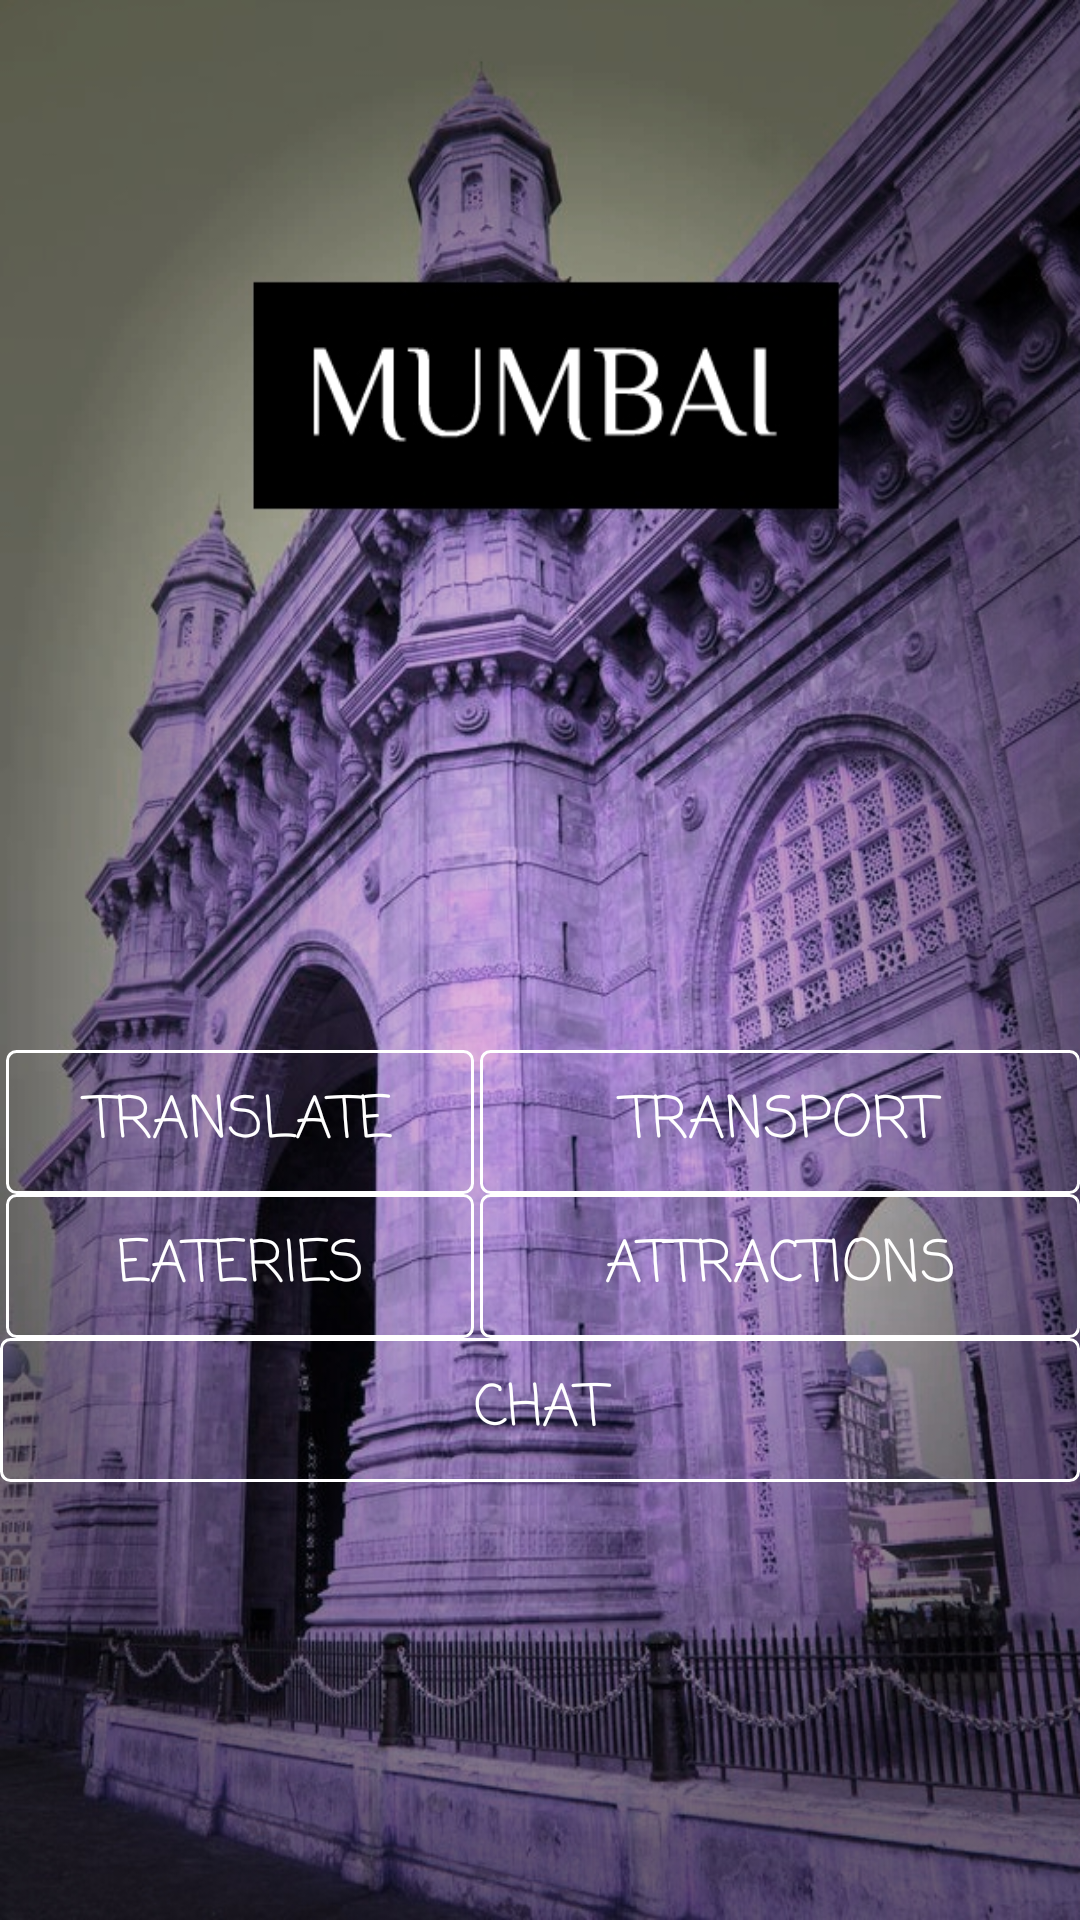

Produce the Android XML layout that renders to this screen, including the resource entries it uses.
<!-- AndroidManifest.xml: application theme AppTheme -->
<!-- res/layout/activity_choose.xml -->
<?xml version="1.0" encoding="utf-8"?>
<LinearLayout xmlns:android="http://schemas.android.com/apk/res/android"
    android:layout_height="fill_parent"
    android:layout_width="fill_parent"
    android:orientation="vertical"
    android:background="@drawable/mumbai3">


<TableLayout
    android:layout_width="match_parent"
    android:layout_height="wrap_content"
    android:weightSum="2"

    >





    <TableRow>

        <Button
            android:id="@+id/translate"
            android:layout_width="200dp"
            android:layout_height="wrap_content"

            android:layout_marginLeft="2dp"
            android:layout_marginTop="350dp"
            android:background="@drawable/mybutton1"
            android:layout_weight="1"

            android:fontFamily="casual"
            android:text="@string/translate"
            android:textSize="19dp"


            android:visibility="visible" />


            <Button
                android:id="@+id/transport"
                android:layout_width="200dp"
                android:layout_height="wrap_content"
                android:background="@drawable/mybutton1"

                android:text="@string/transport"
                android:textSize="19dp"
                android:fontFamily="casual"
                android:layout_marginLeft="2dp"
                android:layout_marginRight="0dp"

                android:layout_marginTop="350dp"

                />





    </TableRow>
<TableLayout android:layout_width="match_parent"
    android:layout_height="wrap_content"
    android:weightSum="2"
    >


    <TableRow >

        <Button
            android:id="@+id/eateries"
            android:layout_width="200dp"
            android:layout_height="wrap_content"
            android:layout_weight="1"



            android:layout_marginLeft="2dp"
            android:fontFamily="casual"


            android:text="@string/eateries"
            android:textSize="19dp"
            android:background="@drawable/mybutton1"

            />


        <Button
            android:id="@+id/attractions"
            android:layout_width="200dp"
            android:layout_height="wrap_content"



            android:layout_marginLeft="2dp"
            android:fontFamily="casual"


            android:text="@string/attractions"
            android:textSize="19dp"
            android:background="@drawable/mybutton1"


            />


    </TableRow>
</TableLayout>

    <TableLayout android:layout_width="match_parent"
        android:layout_height="wrap_content">


        <Button
            android:id="@+id/chatroom"
            android:layout_width="match_parent"
            android:layout_height="wrap_content"

            android:background="@drawable/mybutton1"
            android:fontFamily="casual"
            android:text="@string/chat"
            android:textSize="19dp"



            />
    </TableLayout>
</TableLayout>



</LinearLayout>
<!-- resources referenced by this layout -->
<resources>
  <!-- drawable mumbai3: jpg bitmap (drawable, 365148 bytes) -->
  <!-- drawable mybutton1 (drawable) -->
  <?xml version="1.0" encoding="utf-8"?>
  <selector xmlns:android="http://schemas.android.com/apk/res/android" >
      <item android:state_pressed="true" >
          <shape android:shape="rectangle"  >
              <corners android:radius="3dip" />
              <stroke android:width="1dip" android:color="#FFF" />
  
          </shape>
      </item>
      <item android:state_focused="true">
          <shape android:shape="rectangle"  >
              <corners android:radius="3dip" />
              <stroke android:width="1dip" android:color="#FFF" />
              <solid android:color="#FFF"/>
          </shape>
      </item>
      <item >
          <shape android:shape="rectangle"  >
              <corners android:radius="3dip" />
              <stroke android:width="1dip" android:color="#FFF" />
  
          </shape>
      </item>
  </selector>
  <string name="attractions">Attractions</string>
  <string name="chat">Chat</string>
  <string name="eateries">Eateries</string>
  <string name="translate">Translate</string>
  <string name="transport">Transport</string>
  <style name="AppTheme" parent="Theme.AppCompat.Light.DarkActionBar">
          
          <item name="colorPrimary">@color/colorPrimary</item>
          <item name="colorPrimaryDark">@color/colorPrimaryDark</item>
          <item name="colorAccent">@color/colorAccent</item>
          
          
  
  
          
          <item name="android:colorButtonNormal">@drawable/button_selector</item>
          <item name="colorButtonNormal">@drawable/button_selector</item>
          <item name="android:buttonStyle">@style/FriendlyButtonStyle</item>
      </style>
  <color name="colorPrimary">#7242e3</color>
  <color name="colorPrimaryDark">#5432a8</color>
  <color name="colorAccent">#7242e2</color>
  <style name="FriendlyButtonStyle" parent="Widget.AppCompat.Button">
          <item name="android:textColor">@color/colorTitle</item>
  
      </style>
  <color name="colorTitle">#ffffff</color>
</resources>
